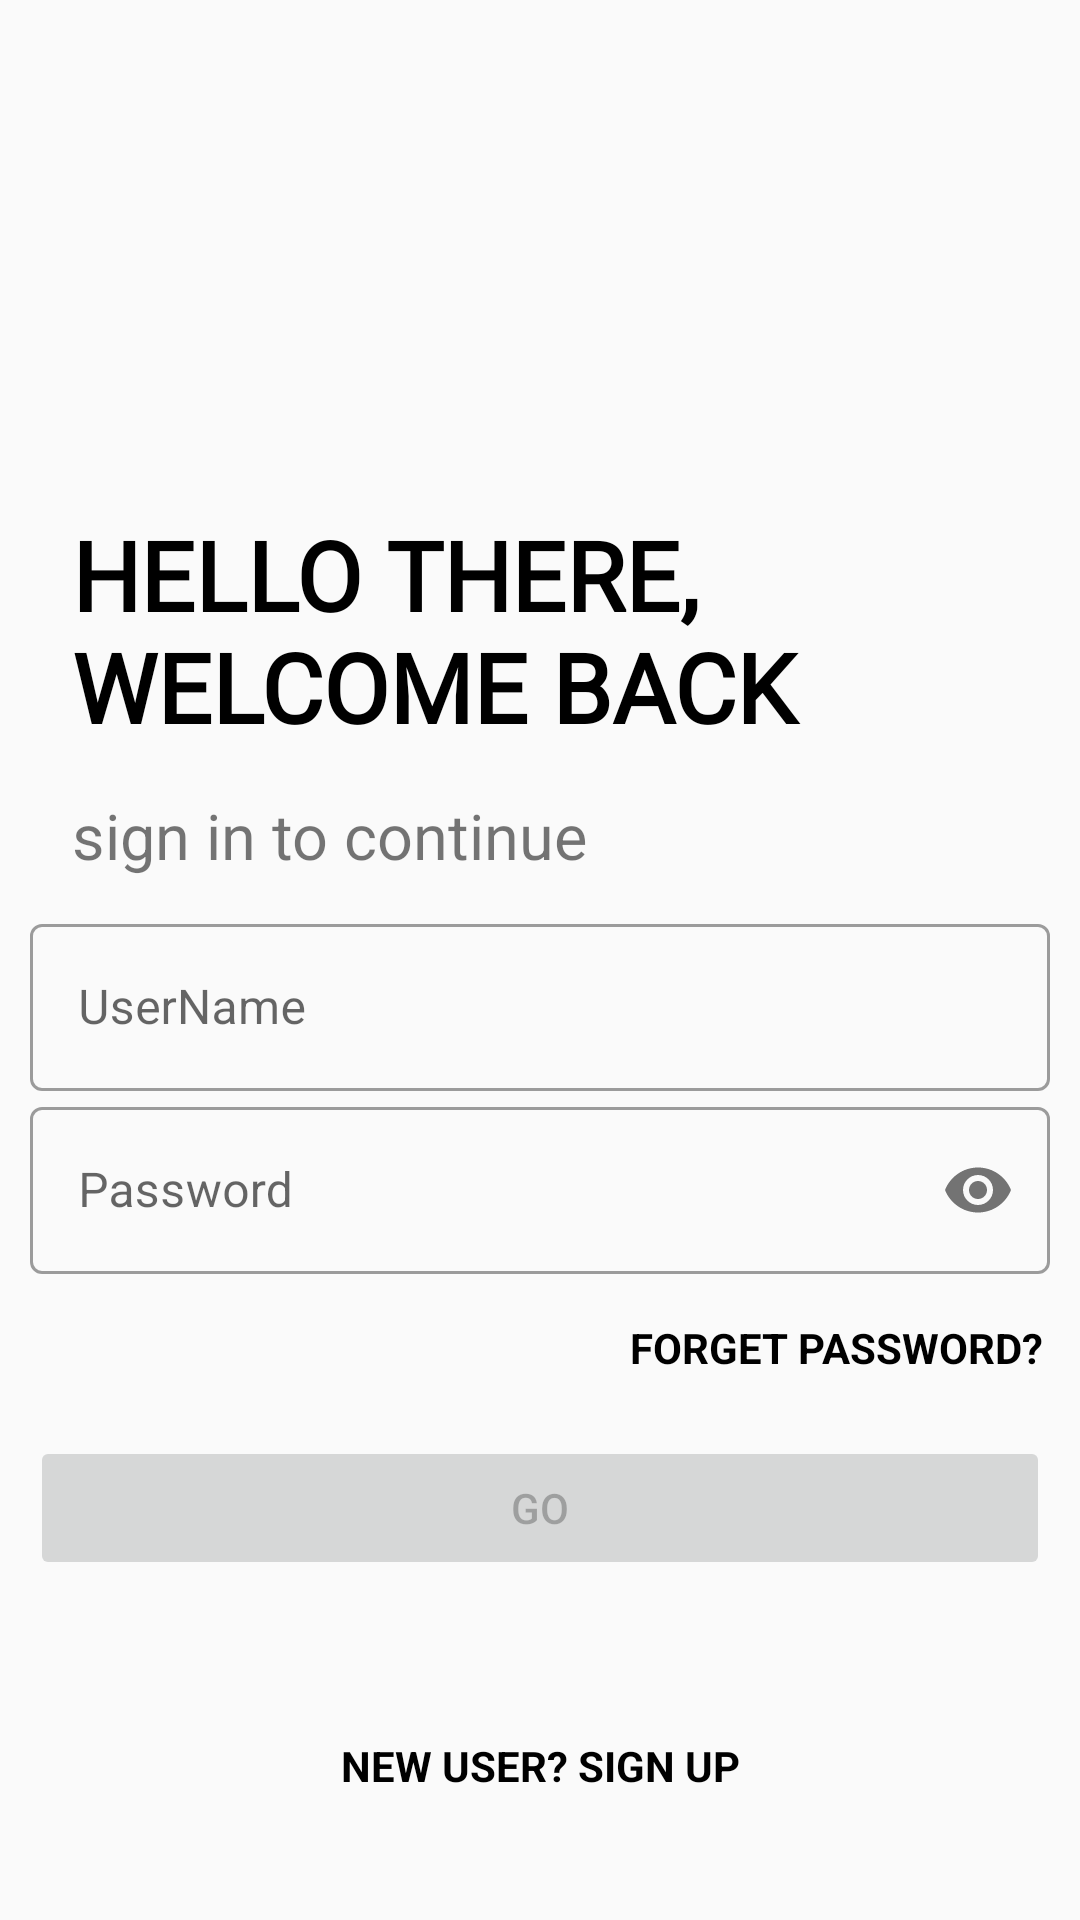

Android layout source for this screen:
<!-- AndroidManifest.xml: application theme Theme.Android1Lesson10 -->
<!-- res/layout/activity_main.xml -->
<?xml version="1.0" encoding="utf-8"?>
<androidx.constraintlayout.widget.ConstraintLayout xmlns:android="http://schemas.android.com/apk/res/android"
    xmlns:app="http://schemas.android.com/apk/res-auto"
    xmlns:tools="http://schemas.android.com/tools"
    android:layout_width="match_parent"
    android:layout_height="match_parent"
    android:padding="10dp"
    tools:context=".MainActivity">

    <ImageView
        android:id="@+id/image"
        android:layout_width="120dp"
        android:layout_height="120dp"
        android:layout_marginStart="24dp"
        android:layout_marginTop="24dp"
        app:layout_constraintStart_toStartOf="parent"
        app:layout_constraintTop_toTopOf="parent"
        />

    <TextView
        android:id="@+id/hello_text"
        android:layout_width="match_parent"
        android:layout_height="wrap_content"
        android:layout_marginStart="14dp"
        android:layout_marginTop="16dp"
        android:fontFamily="@font/timomn"
        android:text="@string/hello_there_welcome_back"
        android:textColor="@color/black"
        android:textSize="32sp"
        android:textStyle="bold"
        app:layout_constraintTop_toBottomOf="@+id/image" />

    <TextView
        android:id="@+id/sign_text"
        android:layout_width="match_parent"
        android:layout_height="wrap_content"
        android:layout_marginHorizontal="14dp"
        android:layout_marginVertical="14dp"
        android:text="@string/sign_in_to_continue"
        android:textSize="21sp"
        app:layout_constraintTop_toBottomOf="@+id/hello_text" />

    <com.google.android.material.textfield.TextInputLayout
        android:id="@+id/login"
        style="@style/Widget.MaterialComponents.TextInputLayout.OutlinedBox"
        android:layout_width="match_parent"
        android:layout_height="wrap_content"
        android:layout_marginTop="10dp"
        app:layout_constraintTop_toBottomOf="@+id/sign_text">

        <com.google.android.material.textfield.TextInputEditText
            android:layout_width="match_parent"
            android:layout_height="wrap_content"
            android:id="@+id/loginET"
            android:hint="UserName"></com.google.android.material.textfield.TextInputEditText>
    </com.google.android.material.textfield.TextInputLayout>


    <com.google.android.material.textfield.TextInputLayout
        android:id="@+id/password"
        style="@style/Widget.MaterialComponents.TextInputLayout.OutlinedBox"
        android:layout_width="match_parent"
        android:layout_height="wrap_content"
        android:contextClickable="true"
        app:layout_constraintTop_toBottomOf="@+id/login"
        app:passwordToggleEnabled="true">

        <com.google.android.material.textfield.TextInputEditText
            android:layout_width="match_parent"
            android:layout_height="wrap_content"
            android:id="@+id/passwordET"
            android:hint="Password"

            android:inputType="textPassword">

        </com.google.android.material.textfield.TextInputEditText>
    </com.google.android.material.textfield.TextInputLayout>
    <TextView
        android:id="@+id/forget"
        android:layout_width="match_parent"
        android:layout_height="wrap_content"
        app:layout_constraintTop_toBottomOf="@+id/password"
        android:textColor="@color/black"
        android:textStyle="bold"
        android:text="FORGET PASSWORD?"
        app:layout_constraintStart_toStartOf="@id/password"
        android:layout_marginStart="200dp"
        android:layout_marginTop="15dp"
        app:layout_constraintEnd_toEndOf="parent"/>
<Button
    android:id="@+id/button"
    android:layout_width="match_parent"
    android:layout_height="wrap_content"
    app:layout_constraintTop_toBottomOf="@+id/forget"
    android:layout_marginTop="20dp"
    android:textColor="@color/grey"
    android:text="GO"
    android:enabled="false"/>

    <TextView
        android:layout_width="match_parent"
        android:layout_height="wrap_content"
        app:layout_constraintTop_toBottomOf="@id/button"
        android:layout_marginTop="20dp"
        android:textStyle="bold"
        android:textColor="@color/black"
       app:layout_constraintStart_toStartOf="parent"
        android:gravity="center"
        app:layout_constraintBottom_toBottomOf="parent"
        app:layout_constraintEnd_toEndOf="parent"
        android:text="NEW USER? SIGN UP"/>



</androidx.constraintlayout.widget.ConstraintLayout>
<!-- resources referenced by this layout -->
<resources>
  <string name="hello_there_welcome_back">HELLO THERE, \nWELCOME BACK</string>
  <string name="sign_in_to_continue">sign in to continue</string>
  <style name="Theme.Android1Lesson10" parent="Theme.MaterialComponents.DayNight.NoActionBar.Bridge">
          
          <item name="colorPrimary">@color/black</item>
          <item name="colorPrimaryVariant">@color/purple_700</item>
          <item name="colorOnPrimary">@color/white</item>
          
          <item name="colorSecondary">@color/teal_200</item>
          <item name="colorSecondaryVariant">@color/teal_700</item>
          <item name="colorOnSecondary">@color/black</item>
          
          <item name="android:statusBarColor" tools:targetApi="l">?attr/colorPrimaryVariant</item>
          
          <item name="android:windowTranslucentStatus">true</item>
          <item name="android:windowTranslucentNavigation">true</item>
      </style>
  <!-- not gathered from this repository: default colours our renderer supplied (Android Studio template values) -->
  <color name="purple_700">#FF3700B3</color>
  <color name="teal_200">#FF03DAC5</color>
  <color name="teal_700">#FF018786</color>
  <color name="black">#FF000000</color>
  <color name="white">#FFFFFFFF</color>
</resources>
